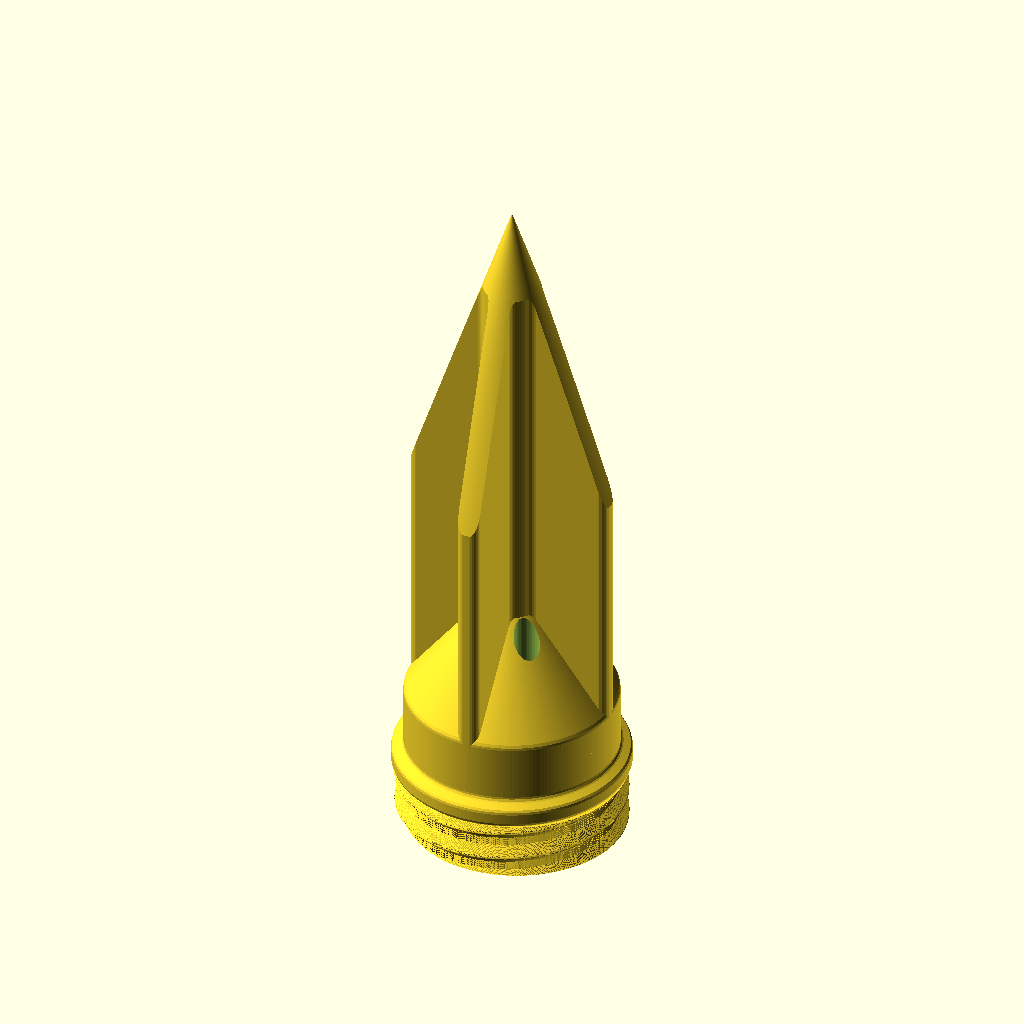
Cell 1: rendered with the file's own defaults.
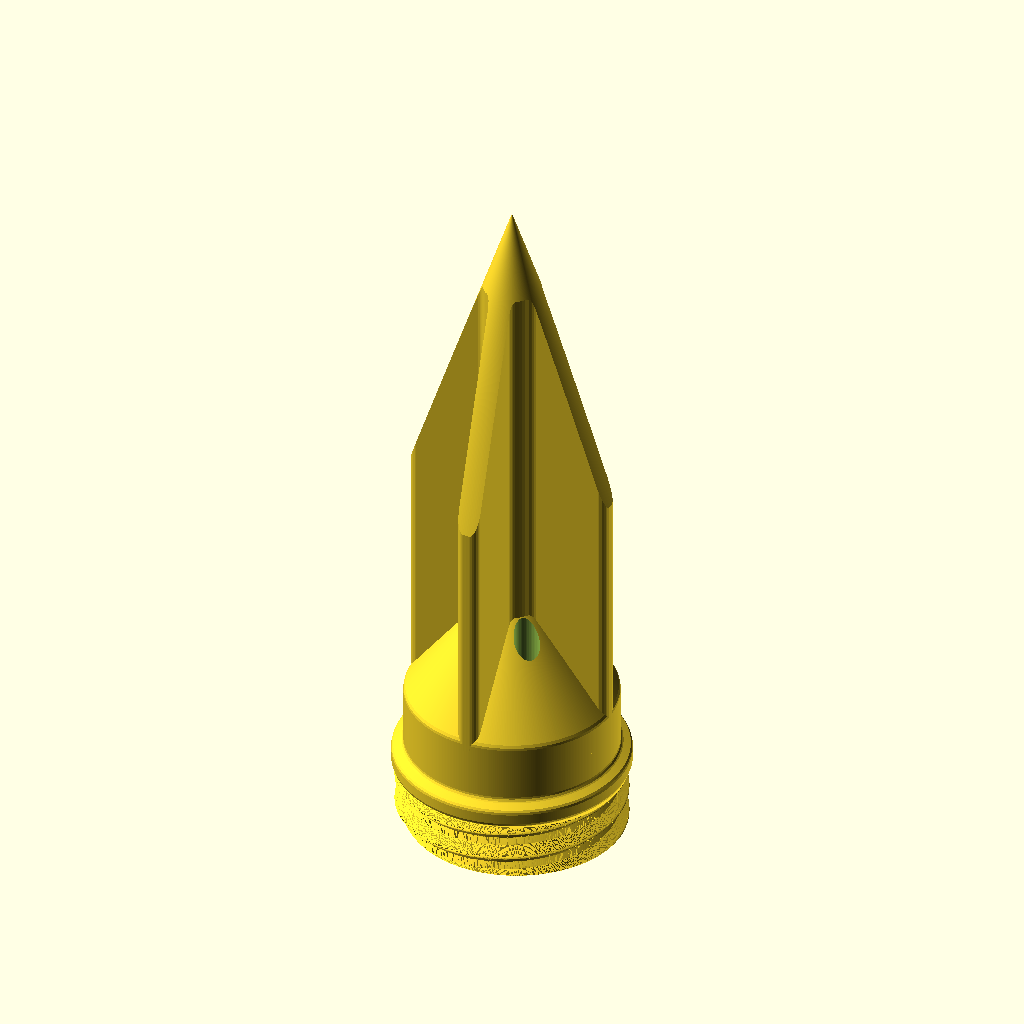
Cell 2: ROUNDNESS = 360 (everything else at default).
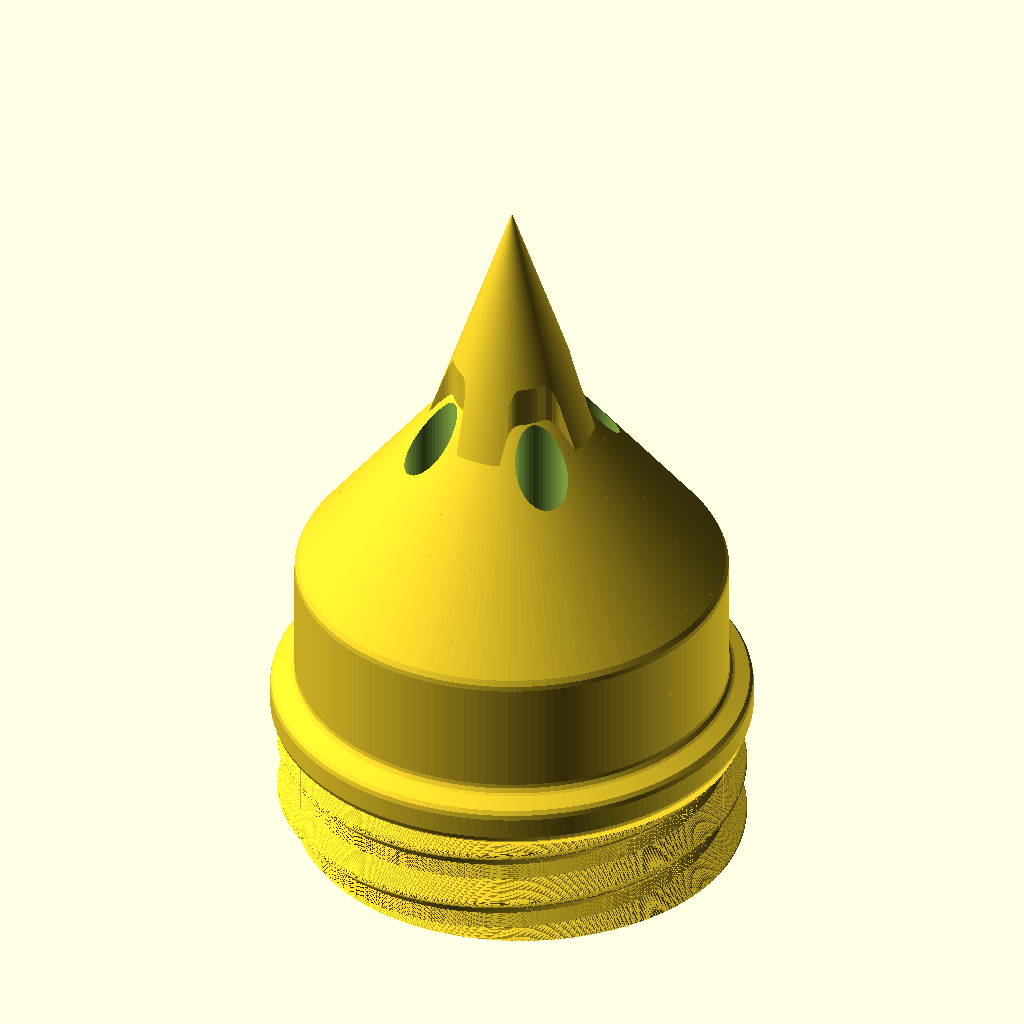
Cell 3: the same model with TOWER_DIAMETER = 104.
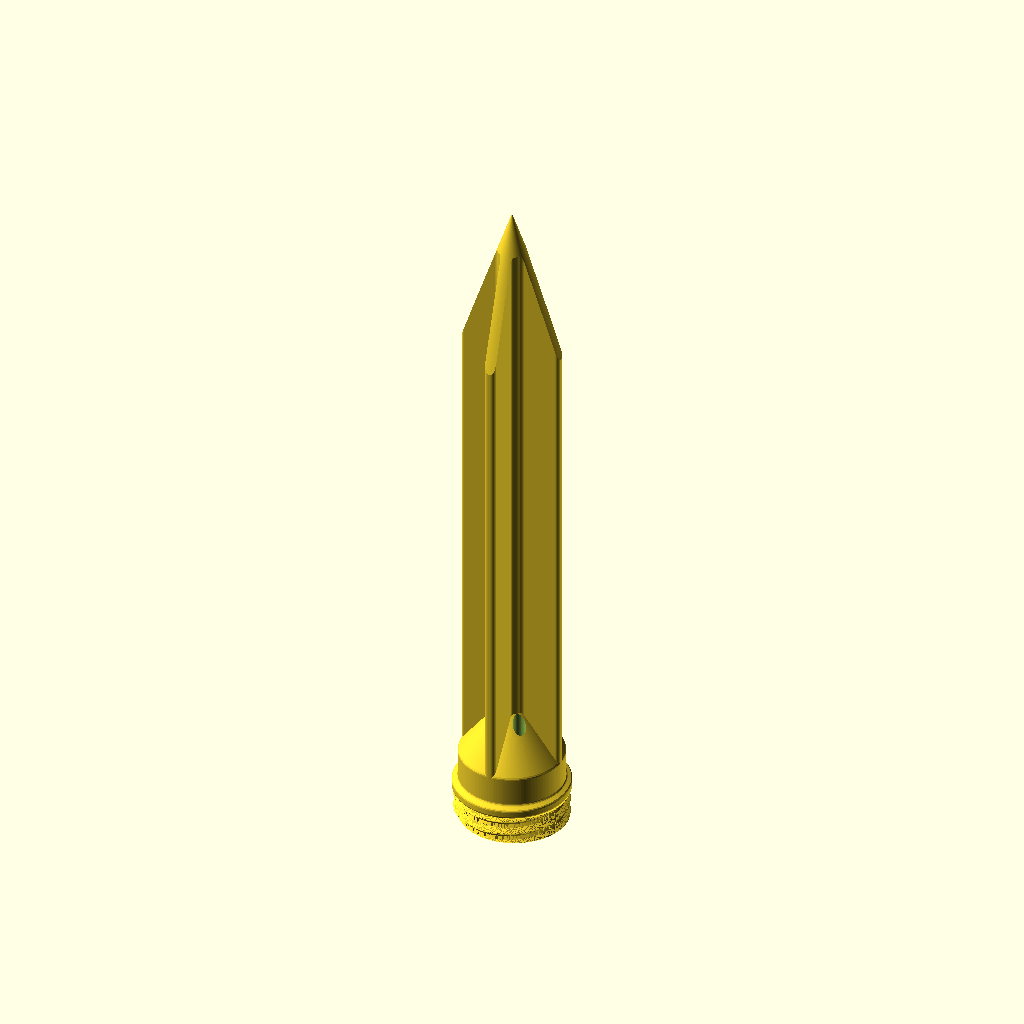
Cell 4 — SPIKE_LENGTH set to 248, the other parameters unchanged.
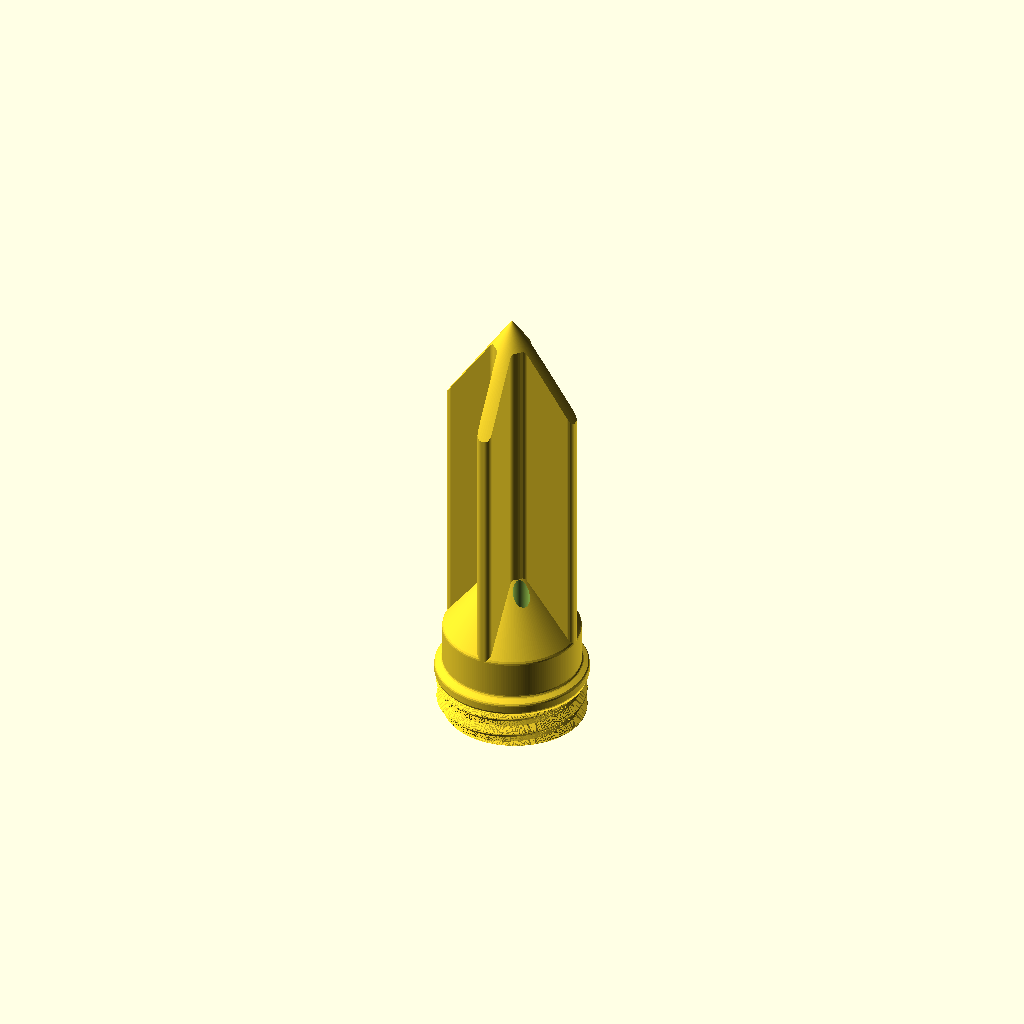
Cell 5: the same model with TIP_SLOPE = 0.67.
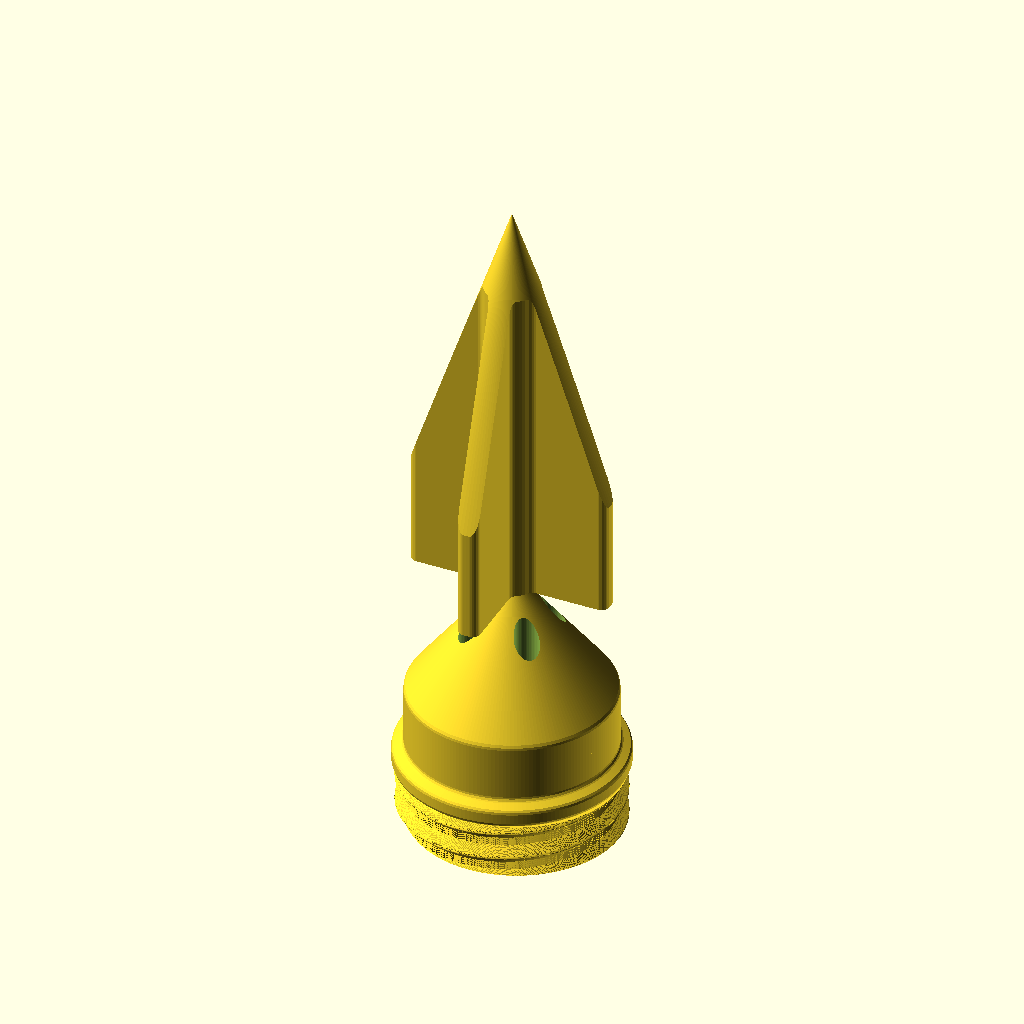
Cell 6 — FIN_START_Z set to 48, the other parameters unchanged.
The same orthographic view direction (rotation 55°, 0°, 25°; colour scheme Cornfield) for every cell, with the view re-fitted per cell, so scale and position can differ between cells.
The OpenSCAD source (models/moss-planter/spike.scad):
// Moosstab Erdspiess V2 (ground spike) - parametric OpenSCAD reconstruction.
//
// Adapted from "Moss Tower Verdura - The Modular Climbing Support" by HpInvent (MakerWorld):
// https://makerworld.com/de/models/1200114-moss-tower-verdura-the-modular-climbing-support
// This file is a derivative of the reconstruction in reference/ made for CanFactory; it grants no additional
// rights to the original. See ATTRIBUTION.md.
//
// A 41 mm x 124 mm spike: a threaded, hollow base (right-handed male thread, pitch 5 mm, that screws into the RAUTE
// segments' female thread) with a conical roof pierced by four drain holes, carrying a cross of four fins that taper
// to a point. Units are millimetres; the part is centred on the Z axis with its base on z = 0.

// Outer diameter of the tower this part belongs to (52 = the original design). Parts built for the same diameter
// share one thread (pitch 5 x TOWER_DIAMETER / 52) and screw together.
TOWER_DIAMETER = 52;
SCALE          = TOWER_DIAMETER / 52;
// Overall length in millimetres, measured after scaling. 124 is the original at 52 mm.
SPIKE_LENGTH   = 124;
// Facets around a full circle.
ROUNDNESS    = 180; //[48:12:360]

TIP_Z        = SPIKE_LENGTH / SCALE;   // apex of the tapering fins / cone (124.003 in the original)
TIP_SLOPE    = 0.335;     // fin length lost per mm of height above the taper start
FIN_START_Z  = 24;        // the fins rise from inside the base
HOLE_XY      = 5.2;       // the four drain holes sit at (+-HOLE_XY, +-HOLE_XY)
HOLE_R       = 2.25;
THREAD_PITCH = 5;
THREAD_TURN  = 1;         // 1 = right-handed, -1 = left-handed

// Revolved body (radius, z): thread core, flange, wall, conical roof, and the hollow underneath.
BODY = [[16.81, 0], [18.4, 0], [18.4, 10], [18.767, 10], [20.149, 10.806], [20.44, 11.125], [20.57, 11.537],
        [20.573, 13.367], [20.483, 13.783], [20.227, 14.124], [18.985, 14.772], [18.784, 14.932], [18.558, 15.293],
        [18.5, 15.63], [18.5, 25.3], [18.437, 25.729], [18.192, 26.211], [0, 50.02], [0, 26.369], [13.563, 11.274],
        [13.563, 11], [16.251, 0.966]];

// Thread ridge profile: [phase from the crest, radius] (periodic with THREAD_PITCH).
RIDGE = [[-0.5, 19.708], [-0.311, 19.892], [-0.15, 19.98], [0, 20.001], [0.15, 19.98], [0.311, 19.892],
         [1.742, 18.5], [3.258, 18.5], [4.5, 19.708]];
RIDGE_CREST_Z = 5;        // height of the crest at angle 0

// Eighth of the fin cross (between the +x axis and the diagonal): fin of half-width 2 with a rounded end and a
// generous concave blend into the neighbouring fin. The full cross is this mirrored and rotated.
CROSS_EIGHTH = [[0, 0], [18.5, 0], [18.492, 0.544], [18.471, 0.753], [18.386, 1.056], [18.239, 1.334], [17.96, 1.647],
                [17.699, 1.823], [17.306, 1.967], [16.993, 2.0], [5.37, 2.004], [5.054, 2.061], [4.763, 2.181],
                [4.57, 2.306], [4.343, 2.519], [3.866, 3.171], [3.532, 3.532]];

module cross() {
    for (a = [0, 90, 180, 270]) rotate(a) {
        polygon(CROSS_EIGHTH);
        mirror([0, 1]) polygon(CROSS_EIGHTH);
    }
}

// Fins: the cross clipped by a cone that starts at the fin length and ends in a point at TIP_Z.
module fins() {
    intersection() {
        translate([0, 0, FIN_START_Z]) linear_extrude(height = TIP_Z - FIN_START_Z, convexity = 6) cross();
        cylinder(h = TIP_Z, r1 = TIP_SLOPE * TIP_Z, r2 = 0, $fn = ROUNDNESS);
    }
}

function ridge_r(phase) = lookup(((phase + 0.5) % THREAD_PITCH + THREAD_PITCH) % THREAD_PITCH - 0.5, RIDGE);

// Ridge cross-section on plane z0 (polar outline that turns with height).
module ridge_section(z0) {
    n = ROUNDNESS;
    difference() {
        polygon([for (i = [0 : n - 1]) let (a = 360 * i / n,
                 ph = z0 - RIDGE_CREST_Z - THREAD_TURN * THREAD_PITCH * a / 360)
                 ridge_r(ph) * [cos(a), sin(a)]]);
        circle(r = 18, $fn = n);
    }
}

module thread() {
    h = 10;
    linear_extrude(height = h, twist = -THREAD_TURN * 360 * h / THREAD_PITCH, slices = ceil(h / THREAD_PITCH * 72), convexity = 10)
        ridge_section(0);
}

module spike() {
    difference() {
        union() {
            rotate_extrude($fn = ROUNDNESS) polygon(BODY);
            thread();
            fins();
        }
        for (sx = [-1, 1], sy = [-1, 1])
            translate([sx * HOLE_XY, sy * HOLE_XY, 10]) cylinder(h = 40, r = HOLE_R, $fn = 48);
    }
}

scale(SCALE) spike();
Customizer parameters (derived from the source; name, type, default, range or options):
TOWER_DIAMETER: number, default 52
SPIKE_LENGTH: number, default 124
ROUNDNESS: number, default 180, range 48 to 360, step 12
TIP_SLOPE: number, default 0.335
FIN_START_Z: number, default 24
HOLE_XY: number, default 5.2
HOLE_R: number, default 2.25
THREAD_PITCH: number, default 5
THREAD_TURN: number, default 1
RIDGE_CREST_Z: number, default 5
